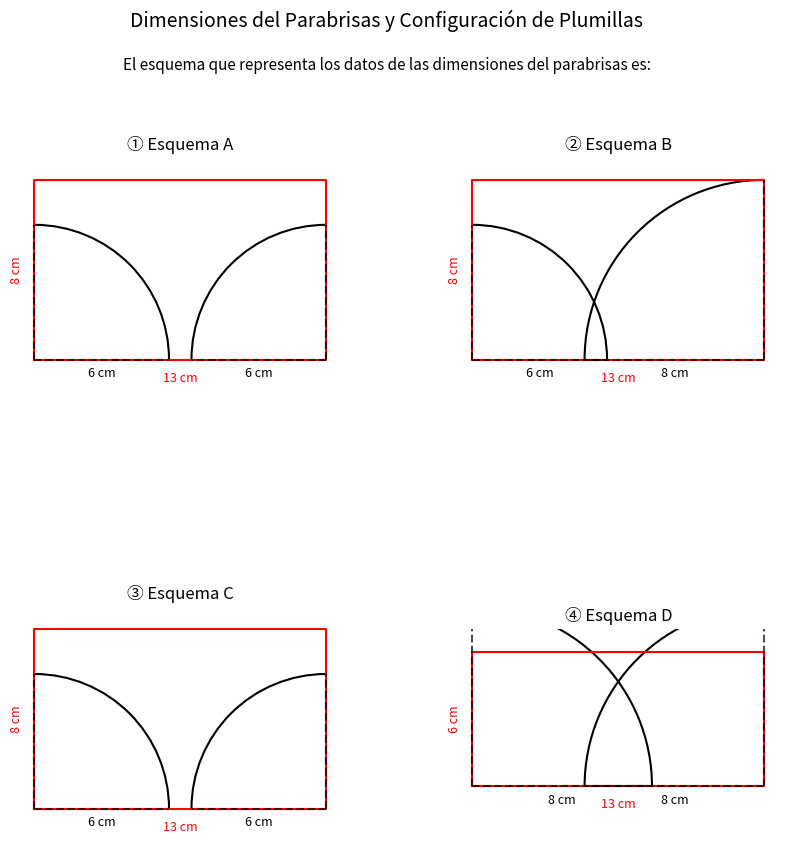
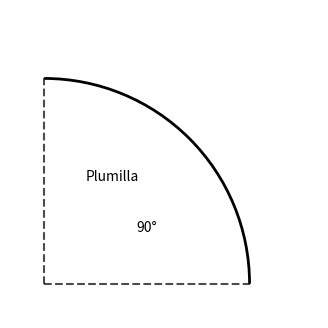

These figures' Python source, in order:
import matplotlib.pyplot as plt
import numpy as np
from matplotlib.patches import Arc

def dibujar_parabrisa(ax, ancho, alto, plumilla_izq, plumilla_der):
    """
    Dibuja un parabrisa con sus plumillas.
    
    Parámetros:
    - ax: El subplot donde dibujar
    - ancho: Ancho del parabrisa en cm (dimensión horizontal)
    - alto: Alto del parabrisa en cm (dimensión vertical)
    - plumilla_izq: Radio de la plumilla izquierda en cm
    - plumilla_der: Radio de la plumilla derecha en cm
    """
    # Dibujar el parabrisa (rectángulo)
    ax.plot([0, ancho, ancho, 0, 0], [0, 0, alto, alto, 0], 'r-', linewidth=1.5)
    
    # Posición de las plumillas (esquinas inferiores)
    pos_izq = (0, 0)
    pos_der = (ancho, 0)
    
    # Dibujar la plumilla izquierda (arco de 90 grados)
    arco_izq = Arc(pos_izq, 2*plumilla_izq, 2*plumilla_izq, 
                  theta1=0, theta2=90, color='black', linewidth=1.5)
    ax.add_patch(arco_izq)
    
    # Líneas de referencia para la plumilla izquierda
    ax.plot([pos_izq[0], pos_izq[0] + plumilla_izq], [pos_izq[1], pos_izq[1]], 'k--', alpha=0.7)
    ax.plot([pos_izq[0], pos_izq[0]], [pos_izq[1], pos_izq[1] + plumilla_izq], 'k--', alpha=0.7)
    
    # Dibujar la plumilla derecha (arco de 90 grados invertido)
    arco_der = Arc(pos_der, 2*plumilla_der, 2*plumilla_der, 
                  theta1=90, theta2=180, color='black', linewidth=1.5)
    ax.add_patch(arco_der)
    
    # Líneas de referencia para la plumilla derecha
    ax.plot([pos_der[0], pos_der[0] - plumilla_der], [pos_der[1], pos_der[1]], 'k--', alpha=0.7)
    ax.plot([pos_der[0], pos_der[0]], [pos_der[1], pos_der[1] + plumilla_der], 'k--', alpha=0.7)
    
    # Configurar los ejes
    ax.set_xlim(-1, ancho + 1)
    ax.set_ylim(-1, alto + 1)
    ax.set_aspect('equal')
    ax.axis('off')  # Ocultar ejes
    
    # Agregar dimensiones del parabrisa
    ax.text(ancho/2, -0.5, f"{ancho} cm", ha='center', va='top', fontsize=9, color='red')
    ax.text(-0.5, alto/2, f"{alto} cm", ha='right', va='center', fontsize=9, color='red', rotation=90)
    
    # Agregar dimensiones de las plumillas
    ax.text(plumilla_izq/2, -0.3, f"{plumilla_izq} cm", ha='center', va='top', fontsize=9)
    ax.text(ancho - plumilla_der/2, -0.3, f"{plumilla_der} cm", ha='center', va='top', fontsize=9)

# Crear figura con 4 subplots para las 4 opciones
fig, axs = plt.subplots(2, 2, figsize=(10, 10))
plt.subplots_adjust(hspace=0.4, wspace=0.3)

# Configurar títulos de la figura principal
fig.suptitle('Dimensiones del Parabrisas y Configuración de Plumillas', fontsize=14, y=0.98)
plt.figtext(0.5, 0.92, 'El esquema que representa los datos de las dimensiones del parabrisas es:', 
           ha='center', fontsize=11)

# Esquema A (arriba izquierda)
axs[0, 0].set_title('① Esquema A', fontsize=12)
dibujar_parabrisa(axs[0, 0], 13, 8, 6, 6)

# Esquema B (arriba derecha)
axs[0, 1].set_title('② Esquema B', fontsize=12)
dibujar_parabrisa(axs[0, 1], 13, 8, 6, 8)

# Esquema C (abajo izquierda)
axs[1, 0].set_title('③ Esquema C', fontsize=12)
dibujar_parabrisa(axs[1, 0], 13, 8, 6, 6)

# Esquema D (abajo derecha)
axs[1, 1].set_title('④ Esquema D', fontsize=12)
dibujar_parabrisa(axs[1, 1], 13, 6, 8, 8)

plt.savefig('parabrisa_esquemas.png', dpi=300, bbox_inches='tight')
plt.show()

# Diagrama adicional de la plumilla con ángulo de apertura
fig2, ax2 = plt.subplots(figsize=(6, 4))
ax2.set_xlim(-1, 8)
ax2.set_ylim(-1, 8)
ax2.set_aspect('equal')
ax2.axis('off')

# Dibujar una plumilla de referencia
pos = (0, 0)
radio = 6
arco = Arc(pos, 2*radio, 2*radio, theta1=0, theta2=90, color='black', linewidth=2)
ax2.add_patch(arco)

# Líneas punteadas y etiqueta
ax2.plot([pos[0], pos[0] + radio], [pos[1], pos[1]], 'k--', alpha=0.7)
ax2.plot([pos[0], pos[0]], [pos[1], pos[1] + radio], 'k--', alpha=0.7)
ax2.text(2, 3, 'Plumilla', ha='center', fontsize=10)
ax2.text(3, 1.5, '90°', ha='center', fontsize=10)

plt.savefig('plumilla_detalle.png', dpi=300, bbox_inches='tight')
plt.show()
